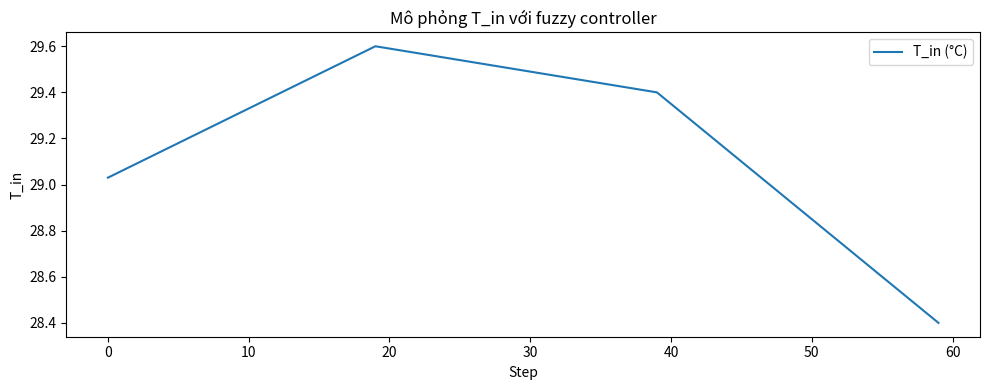
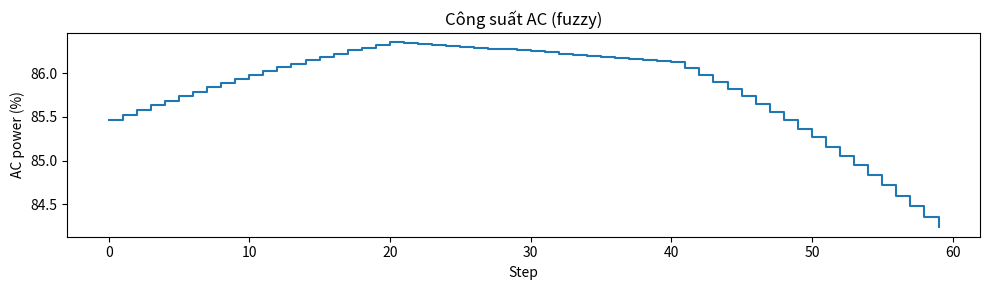

The matplotlib source for these figures, in order:
import matplotlib.pyplot as plt
import numpy as np

# ==== fuzzy từ Bài 3 (có thể copy lại) ====

def trimf(x, a, b, c):
    return np.maximum(
        np.minimum((x - a) / (b - a + 1e-6), (c - x) / (c - b + 1e-6)),
        0
    )

x_AC = np.linspace(0, 100, 300)

def fuzzify_T_in(T_in):
    mu_cold = trimf(T_in, 20, 22, 25)
    mu_comfort = trimf(T_in, 24, 26, 28)
    mu_hot = trimf(T_in, 27, 30, 35)
    return {
        "cold": float(mu_cold),
        "comfort": float(mu_comfort),
        "hot": float(mu_hot)
    }

def fuzzy_rules(T_in):
    mu = fuzzify_T_in(T_in)
    ac_low_strength = mu["cold"]
    ac_med_strength = mu["comfort"]
    ac_high_strength = mu["hot"]
    return {
        "low": ac_low_strength,
        "med": ac_med_strength,
        "high": ac_high_strength
    }

def defuzzify_AC(T_in):
    rules = fuzzy_rules(T_in)
    mu_ac_low = trimf(x_AC, 0, 0, 40)
    mu_ac_med = trimf(x_AC, 20, 50, 80)
    mu_ac_high = trimf(x_AC, 60, 100, 100)
    
    aggregated = np.zeros_like(x_AC)
    aggregated = np.maximum(aggregated,
                            np.minimum(rules["low"], mu_ac_low))
    aggregated = np.maximum(aggregated,
                            np.minimum(rules["med"], mu_ac_med))
    aggregated = np.maximum(aggregated,
                            np.minimum(rules["high"], mu_ac_high))
    
    if aggregated.sum() == 0:
        ac_crisp = 0.0
    else:
        ac_crisp = float(np.sum(aggregated * x_AC) / np.sum(aggregated))
    return ac_crisp

# ==== mô phỏng vòng lặp HVAC đơn giản ====

T_in = 29.0
T_out = 32.0
occ_level = 2

T_in_list = []
ac_list = []

for step in range(60):
    # Kịch bản occupancy
    if step < 20:
        occ_level = 2  # đông
    elif step < 40:
        occ_level = 1  # vừa
    else:
        occ_level = 0  # ít
    
    # AC từ fuzzy (chỉ theo T_in)
    ac_power = defuzzify_AC(T_in)
    
    # Mô hình đơn giản cho T_in
    dT = 0.0
    
    # ảnh hưởng AC
    if ac_power >= 70:
        dT -= 0.15
    elif ac_power >= 40:
        dT -= 0.08
    else:
        dT -= 0.02
    
    # ảnh hưởng T_out và occupancy
    if T_out >= 31:
        dT += 0.10
    if occ_level == 2:
        dT += 0.08
    elif occ_level == 1:
        dT += 0.04
    
    T_in += dT
    
    # Giới hạn lại để không bị "dở chứng"
    if T_in < 20:
        T_in = 20
    if T_in > 35:
        T_in = 35
    
    T_in_list.append(T_in)
    ac_list.append(ac_power)

# Vẽ kết quả
plt.figure(figsize=(10, 4))
plt.plot(T_in_list, label="T_in (°C)")
plt.xlabel("Step")
plt.ylabel("T_in")
plt.title("Mô phỏng T_in với fuzzy controller")
plt.legend()
plt.tight_layout()
plt.show()

plt.figure(figsize=(10, 3))
plt.step(range(len(ac_list)), ac_list, where="post")
plt.xlabel("Step")
plt.ylabel("AC power (%)")
plt.title("Công suất AC (fuzzy)")
plt.tight_layout()
plt.show()

